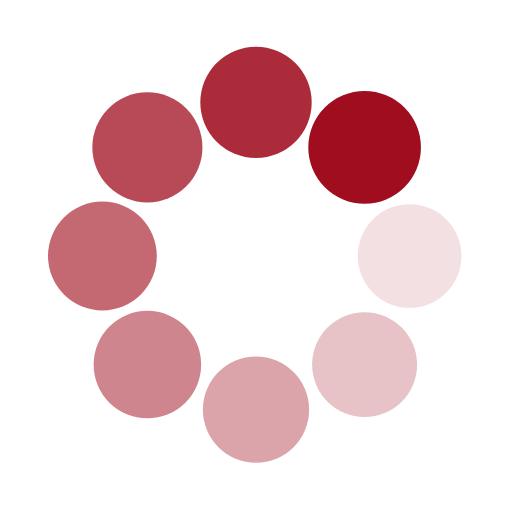
t = 0.00 s
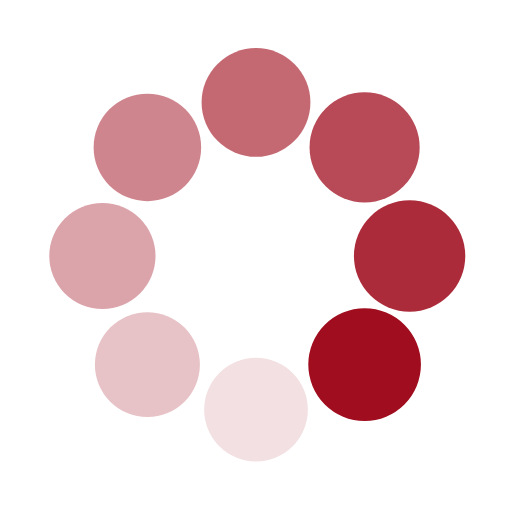
t = 0.25 s
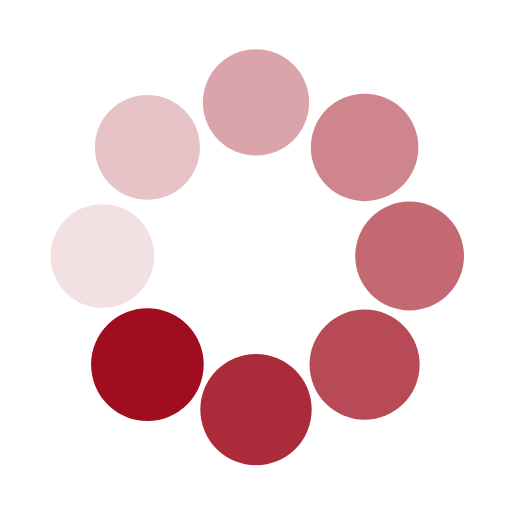
t = 0.50 s
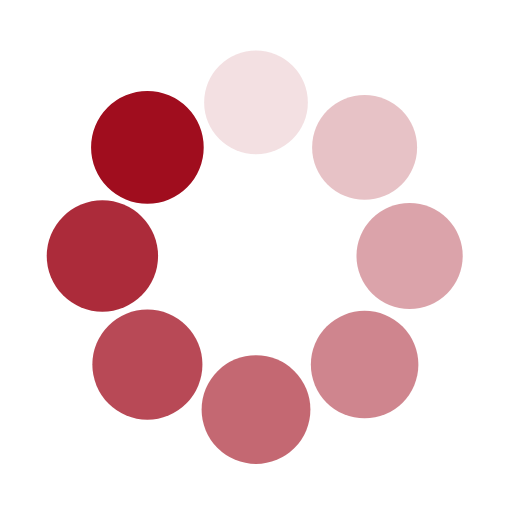
t = 0.75 s

The animated SVG that drew these frames (rendered in a browser with its animation timeline set to each time). Animation: 16 SMIL elements (animate=8,animateTransform=8); one cycle of 1.00 s, repeats indefinitely.

<svg class="lds-spin" width="30px"  height="30px"  xmlns="http://www.w3.org/2000/svg" xmlns:xlink="http://www.w3.org/1999/xlink" viewBox="0 0 100 100" preserveAspectRatio="xMidYMid" style="background: none;"><g transform="translate(80,50)">
<g transform="rotate(0)">
<circle cx="0" cy="0" r="10" fill="#a00d1e" fill-opacity="1" transform="scale(1.08082 1.08082)">
  <animateTransform attributeName="transform" type="scale" begin="-0.875s" values="1.1 1.1;1 1" keyTimes="0;1" dur="1s" repeatCount="indefinite"></animateTransform>
  <animate attributeName="fill-opacity" keyTimes="0;1" dur="1s" repeatCount="indefinite" values="1;0" begin="-0.875s"></animate>
</circle>
</g>
</g><g transform="translate(71.21320343559643,71.21320343559643)">
<g transform="rotate(45)">
<circle cx="0" cy="0" r="10" fill="#a00d1e" fill-opacity="0.875" transform="scale(1.09332 1.09332)">
  <animateTransform attributeName="transform" type="scale" begin="-0.75s" values="1.1 1.1;1 1" keyTimes="0;1" dur="1s" repeatCount="indefinite"></animateTransform>
  <animate attributeName="fill-opacity" keyTimes="0;1" dur="1s" repeatCount="indefinite" values="1;0" begin="-0.75s"></animate>
</circle>
</g>
</g><g transform="translate(50,80)">
<g transform="rotate(90)">
<circle cx="0" cy="0" r="10" fill="#a00d1e" fill-opacity="0.75" transform="scale(1.00582 1.00582)">
  <animateTransform attributeName="transform" type="scale" begin="-0.625s" values="1.1 1.1;1 1" keyTimes="0;1" dur="1s" repeatCount="indefinite"></animateTransform>
  <animate attributeName="fill-opacity" keyTimes="0;1" dur="1s" repeatCount="indefinite" values="1;0" begin="-0.625s"></animate>
</circle>
</g>
</g><g transform="translate(28.786796564403577,71.21320343559643)">
<g transform="rotate(135)">
<circle cx="0" cy="0" r="10" fill="#a00d1e" fill-opacity="0.625" transform="scale(1.01832 1.01832)">
  <animateTransform attributeName="transform" type="scale" begin="-0.5s" values="1.1 1.1;1 1" keyTimes="0;1" dur="1s" repeatCount="indefinite"></animateTransform>
  <animate attributeName="fill-opacity" keyTimes="0;1" dur="1s" repeatCount="indefinite" values="1;0" begin="-0.5s"></animate>
</circle>
</g>
</g><g transform="translate(20,50.00000000000001)">
<g transform="rotate(180)">
<circle cx="0" cy="0" r="10" fill="#a00d1e" fill-opacity="0.5" transform="scale(1.03082 1.03082)">
  <animateTransform attributeName="transform" type="scale" begin="-0.375s" values="1.1 1.1;1 1" keyTimes="0;1" dur="1s" repeatCount="indefinite"></animateTransform>
  <animate attributeName="fill-opacity" keyTimes="0;1" dur="1s" repeatCount="indefinite" values="1;0" begin="-0.375s"></animate>
</circle>
</g>
</g><g transform="translate(28.78679656440357,28.786796564403577)">
<g transform="rotate(225)">
<circle cx="0" cy="0" r="10" fill="#a00d1e" fill-opacity="0.375" transform="scale(1.04332 1.04332)">
  <animateTransform attributeName="transform" type="scale" begin="-0.25s" values="1.1 1.1;1 1" keyTimes="0;1" dur="1s" repeatCount="indefinite"></animateTransform>
  <animate attributeName="fill-opacity" keyTimes="0;1" dur="1s" repeatCount="indefinite" values="1;0" begin="-0.25s"></animate>
</circle>
</g>
</g><g transform="translate(49.99999999999999,20)">
<g transform="rotate(270)">
<circle cx="0" cy="0" r="10" fill="#a00d1e" fill-opacity="0.25" transform="scale(1.05582 1.05582)">
  <animateTransform attributeName="transform" type="scale" begin="-0.125s" values="1.1 1.1;1 1" keyTimes="0;1" dur="1s" repeatCount="indefinite"></animateTransform>
  <animate attributeName="fill-opacity" keyTimes="0;1" dur="1s" repeatCount="indefinite" values="1;0" begin="-0.125s"></animate>
</circle>
</g>
</g><g transform="translate(71.21320343559643,28.78679656440357)">
<g transform="rotate(315)">
<circle cx="0" cy="0" r="10" fill="#a00d1e" fill-opacity="0.125" transform="scale(1.06832 1.06832)">
  <animateTransform attributeName="transform" type="scale" begin="0s" values="1.1 1.1;1 1" keyTimes="0;1" dur="1s" repeatCount="indefinite"></animateTransform>
  <animate attributeName="fill-opacity" keyTimes="0;1" dur="1s" repeatCount="indefinite" values="1;0" begin="0s"></animate>
</circle>
</g>
</g></svg>
